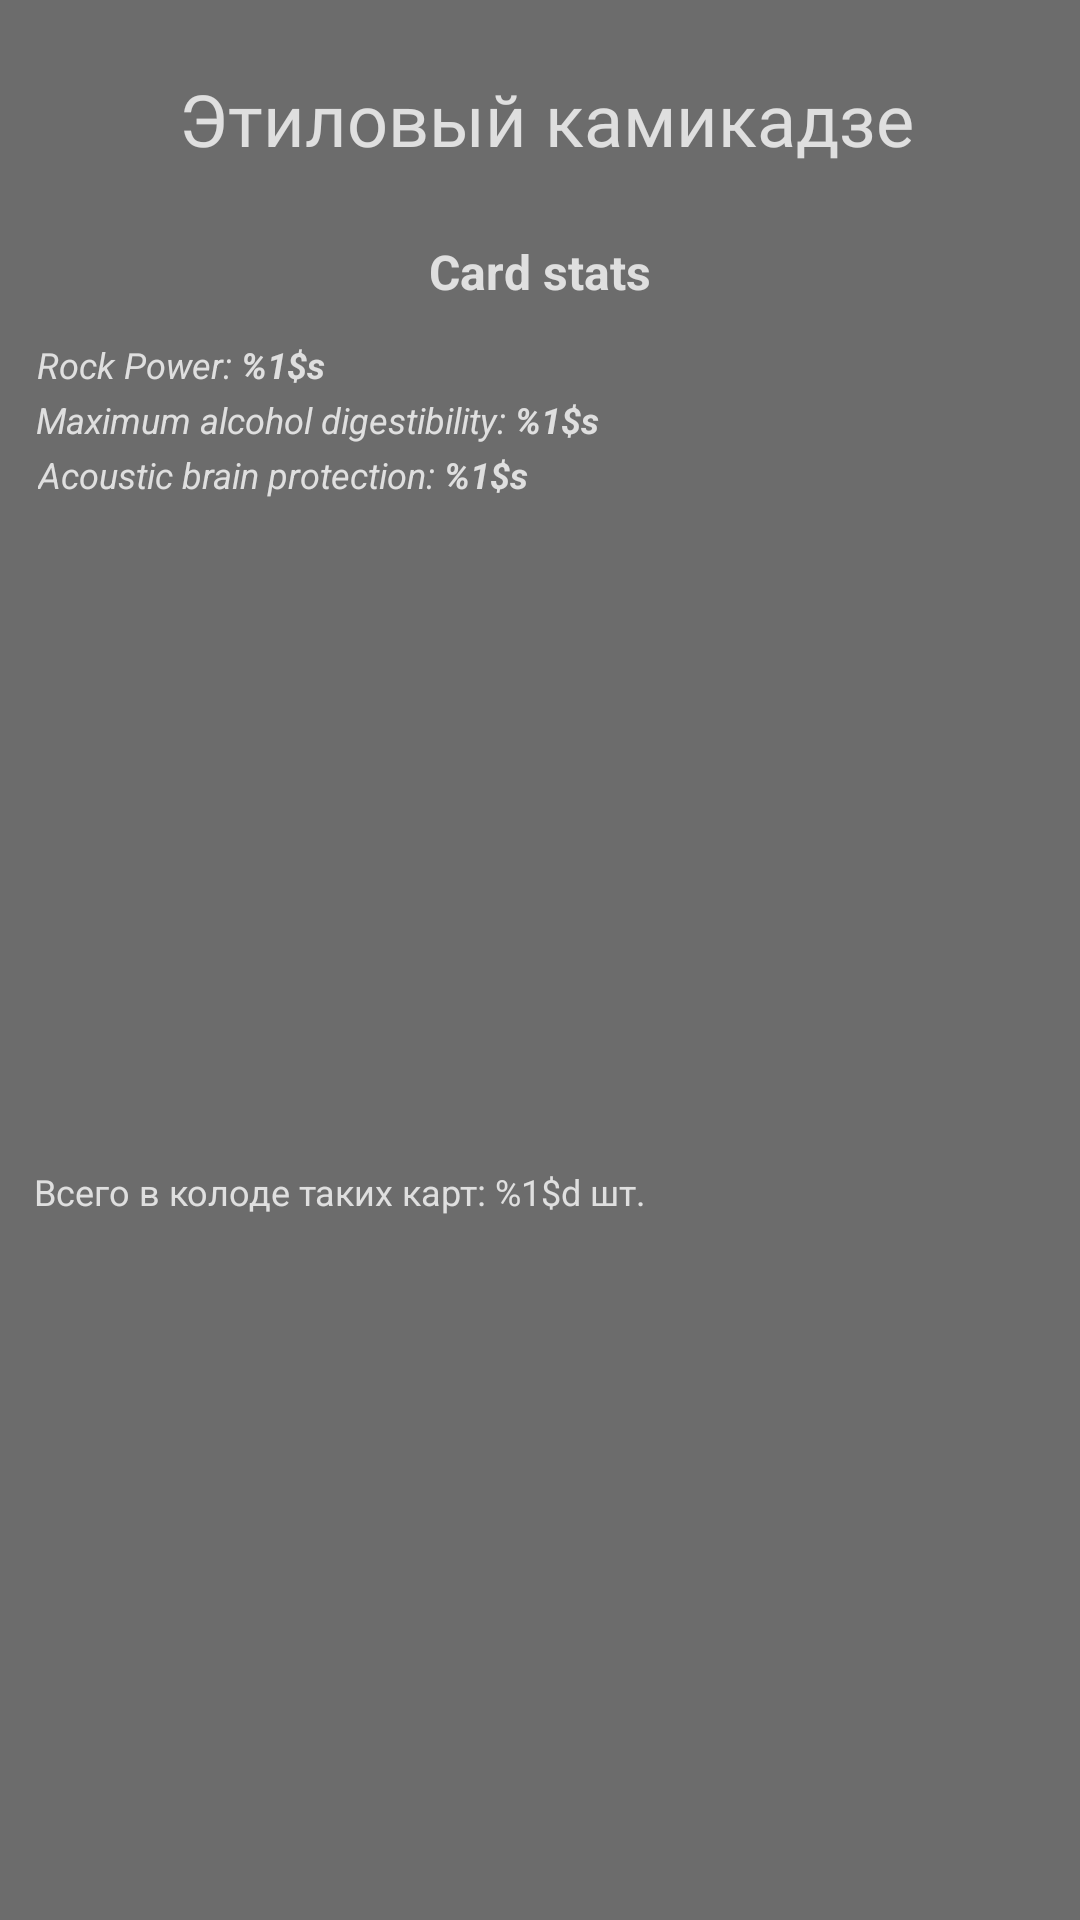

This screen was rendered from an Android layout file. Write that file and the resources it references.
<!-- AndroidManifest.xml: application theme AppTheme -->
<!-- res/layout/cards_description_listing_item.xml -->
<?xml version="1.0" encoding="utf-8"?>
<androidx.constraintlayout.widget.ConstraintLayout
        xmlns:android="http://schemas.android.com/apk/res/android"
        xmlns:app="http://schemas.android.com/apk/res-auto"
        xmlns:tools="http://schemas.android.com/tools"
        android:layout_width="match_parent"
        android:layout_height="wrap_content"
        android:layout_marginBottom="8dp"
        android:orientation="vertical"
        android:background="@color/colorShadeForFrontEndElements"
        tools:visibility="visible">

    <TextView
            android:id="@+id/cardNameTV"
            android:layout_width="wrap_content"
            android:layout_height="wrap_content"
            android:fontFamily="@font/russo_one"
            android:textColor="@color/colorMainText"
            android:layout_gravity="center_horizontal"
            android:textSize="24sp"
            android:text="Этиловый камикадзе"
            app:layout_constraintEnd_toEndOf="parent"
            android:layout_marginStart="8dp"
            app:layout_constraintStart_toStartOf="parent"
            app:layout_constraintTop_toTopOf="parent"
            android:layout_marginBottom="8dp"
            app:layout_constraintBottom_toBottomOf="parent"
            app:layout_constraintHorizontal_bias="0.482"
            app:layout_constraintVertical_bias="0.039"/>

    <androidx.recyclerview.widget.RecyclerView
            android:id="@+id/cardsExamplesListingRV"
            android:layout_width="match_parent"
            android:layout_height="wrap_content"
            android:orientation="horizontal"
            android:layout_marginTop="8dp"
            app:layout_constraintTop_toBottomOf="@+id/cardNameTV"
            app:layout_constraintStart_toStartOf="parent"
            android:layout_marginStart="8dp"
            app:layout_constraintEnd_toEndOf="parent"
            android:layout_marginEnd="8dp"
            app:layout_constraintHorizontal_bias="0.0">
    </androidx.recyclerview.widget.RecyclerView>

    <TextView
            android:id="@+id/cardStatsTV"
            android:text="@string/cardStatsTitle"
            android:layout_width="wrap_content"
            android:layout_height="wrap_content"
            android:textColor="@color/colorMainText"
            android:textSize="16sp"
            android:gravity="start"
            app:layout_constraintTop_toBottomOf="@id/cardsExamplesListingRV"
            app:layout_constraintEnd_toEndOf="parent"
            android:layout_marginEnd="8dp"
            app:layout_constraintStart_toStartOf="parent"
            android:layout_marginStart="8dp"
            android:layout_marginTop="16dp"
            app:layout_constraintHorizontal_bias="0.5" android:textStyle="bold"/>

    <TextView
            android:id="@+id/cardStatsRPTV"
            android:text="@string/rockPowerText"
            android:layout_width="wrap_content"
            android:layout_height="wrap_content"
            android:textColor="@color/colorMainText"
            android:textSize="12sp"
            android:gravity="start"
            app:layout_constraintTop_toBottomOf="@id/cardStatsTV"
            app:layout_constraintEnd_toEndOf="parent"
            android:layout_marginEnd="8dp"
            app:layout_constraintStart_toStartOf="parent"
            android:layout_marginStart="8dp"
            android:layout_marginTop="12dp"
            app:layout_constraintHorizontal_bias="0.017" android:textStyle="italic"/>

    <TextView
            android:id="@+id/cardStatsMADTV"
            android:text="@string/maxAlcoholDigestibilityText"
            android:layout_width="wrap_content"
            android:layout_height="wrap_content"
            android:textColor="@color/colorMainText"
            android:textSize="12sp"
            android:gravity="start"
            app:layout_constraintTop_toBottomOf="@id/cardStatsRPTV"
            app:layout_constraintEnd_toEndOf="parent"
            android:layout_marginEnd="8dp"
            app:layout_constraintStart_toStartOf="parent"
            android:layout_marginStart="8dp"
            android:layout_marginTop="2dp"
            app:layout_constraintHorizontal_bias="0.025" android:textStyle="italic"/>

    <TextView
            android:id="@+id/cardStatsABPTV"
            android:text="@string/acousticBrainProtectionText"
            android:layout_width="wrap_content"
            android:layout_height="wrap_content"
            android:textColor="@color/colorMainText"
            android:textSize="12sp"
            android:gravity="start"
            app:layout_constraintTop_toBottomOf="@id/cardStatsMADTV"
            app:layout_constraintEnd_toEndOf="parent"
            android:layout_marginEnd="8dp"
            app:layout_constraintStart_toStartOf="parent"
            android:layout_marginStart="8dp"
            android:layout_marginTop="2dp"
            app:layout_constraintHorizontal_bias="0.025"
            android:textStyle="italic"/>

    <TextView
            android:id="@+id/totalCardsTV"
            android:layout_width="wrap_content"
            android:layout_height="wrap_content"
            android:textColor="@color/colorMainText"
            android:textSize="12sp"
            android:gravity="start"
            android:text="@string/totalCardsInDeck"
            app:layout_constraintTop_toBottomOf="@id/cardStatsABPTV"
            app:layout_constraintEnd_toEndOf="parent"
            android:layout_marginEnd="8dp"
            app:layout_constraintStart_toStartOf="parent"
            android:layout_marginStart="8dp"
            android:layout_marginTop="12dp"
            app:layout_constraintHorizontal_bias="0.025"
            android:layout_marginBottom="24dp"
            app:layout_constraintBottom_toBottomOf="parent"/>

</androidx.constraintlayout.widget.ConstraintLayout>
<!-- resources referenced by this layout -->
<resources>
  <color name="colorMainText">#C8FFFFFF</color>
  <color name="colorShadeForFrontEndElements">#90000000</color>
  <string name="acousticBrainProtectionText">Acoustic brain protection: <b>%1$s</b></string>
  <string name="cardStatsTitle">Card stats</string>
  <string name="maxAlcoholDigestibilityText">Maximum alcohol digestibility: <b>%1$s</b></string>
  <string name="rockPowerText">Rock Power: <b>%1$s</b></string>
  <string name="totalCardsInDeck">Всего в колоде таких карт: %1$d шт.</string>
  <style name="AppTheme" parent="Theme.AppCompat.Light.NoActionBar">
          
          <item name="colorPrimary">@color/colorPrimary</item>
          <item name="colorPrimaryDark">@color/colorPrimaryDark</item>
          <item name="colorAccent">@color/colorAccent</item>
      </style>
  <color name="colorPrimary">#fff</color>
  <color name="colorPrimaryDark">#808080</color>
  <color name="colorAccent">#D81B60</color>
</resources>
